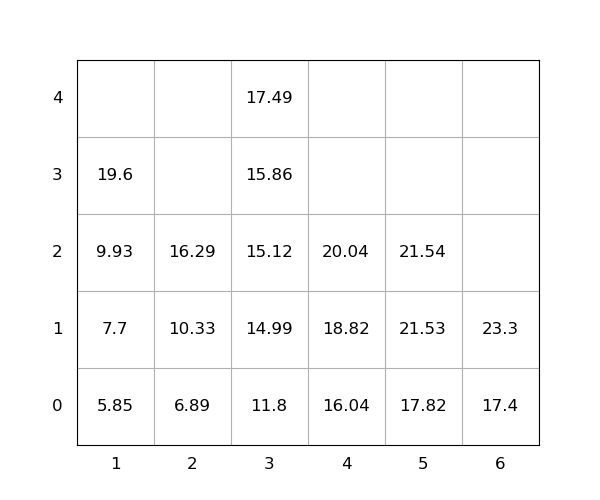

The data file committed next to this chart (first rows):
idx, loc_x, loc_y, loc_z, weight, seq, emerg, reloc, size(ft)
1, 4, 0, 0, 16.04, 1, 0, 0, 20
2, 3, 0, 0, 11.8, 2, 0, 0, 20
3, 3, 0, 1, 14.99, 3, 0, 0, 20
4, 4, 0, 1, 18.82, 4, 0, 0, 20
5, 4, 0, 2, 20.04, 5, 0, 0, 20
6, 3, 0, 2, 15.12, 6, 0, 0, 20
7, 3, 0, 3, 15.86, 7, 0, 0, 20
8, 5, 0, 0, 17.82, 8, 0, 0, 20
9, 3, 0, 4, 17.49, 9, 0, 0, 20
10, 1, 0, 0, 5.85, 10, 0, 0, 20
11, 1, 0, 1, 7.7, 11, 0, 0, 20
12, 6, 0, 0, 17.4, 12, 0, 0, 20
13, 6, 0, 1, 23.3, 13, 0, 0, 20
14, 1, 0, 2, 9.93, 14, 0, 0, 20
15, 5, 0, 1, 21.53, 15, 0, 0, 20
16, 1, 0, 3, 19.6, 16, 0, 0, 20
17, 2, 0, 0, 6.89, 17, 0, 0, 20
18, 2, 0, 1, 10.33, 18, 0, 0, 20
19, 2, 0, 2, 16.29, 19, 0, 0, 20
20, 5, 0, 2, 21.54, 20, 0, 0, 20
